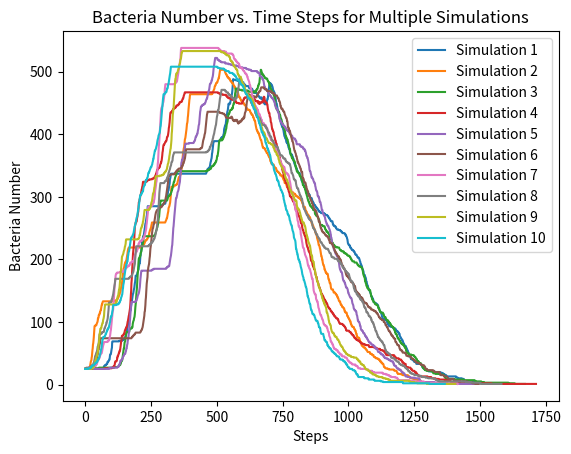

Python code for this plot:
import random as rd
import numpy as np
import matplotlib.pyplot as plt

# ---------------------------
# Simulation Parameters
# ---------------------------
GRID_SIZE = 100          # Size of the environment grid: 100 x 100
INITIAL_NUM_BACTERIA = 25
NUM_NUTRIENT = 10
BITES_NUTRIENT = 100     # Each nutrient has this many "bites" before it is fully consumed
DEATH_PROBABILITY = 0.01 # 1% chance of death, but only after MAX_STEPS for each bacterium
REPRODUCE_PROBABILITY = 0.5
MOVEMENT_PROBABILITY = 0.8  # Probability of moving toward nutrient vs. random movement
MAX_STEPS = 500
NUM_SIMULATION = 10      # Number of simulations to run for statistical variability

# ---------------------------
# Nutrient Class
# ---------------------------
class Nutrient:
    """
    Represents a nutrient source in the grid.
    
    Attributes:
        x (int): X-position of the nutrient in the grid.
        y (int): Y-position of the nutrient in the grid.
        bites (int): Remaining "bite" capacity of the nutrient.
    """
    def __init__(self, x, y):
        self.x = x
        self.y = y
        self.bites = BITES_NUTRIENT

    def consume(self):
        """
        Decrease the nutrient's bites by 1. Return True if the nutrient is fully consumed.
        """
        self.bites -= 1
        # If bites drop to zero or below, the nutrient is depleted
        if self.bites <= 0:
            return True
        return False


# ---------------------------
# Bacterium Class
# ---------------------------
class Bacterium:
    """
    Represents a single bacterium with position and survival/reproduction logic.
    
    Attributes:
        x (int): X-position of the bacterium in the grid.
        y (int): Y-position of the bacterium in the grid.
        steps (int): The total steps the bacterium has survived so far.
    """
    def __init__(self, x, y):
        self.x = x
        self.y = y
        self.steps = 0

    def random_move(self):
        """
        Moves the bacterium randomly in both x and y directions (including diagonals).
        Wraps around the grid if it moves beyond the boundaries using modulo operation.
        """
        self.x = (self.x + rd.choice([-1, 0, 1])) % GRID_SIZE
        self.y = (self.y + rd.choice([-1, 0, 1])) % GRID_SIZE

    def move_towards_nutrient(self, grid):
        """
        Moves the bacterium one step closer to any adjacent nutrient cell.
        If no adjacent nutrient is found, it moves randomly.
        
        Note: This function checks only the 4 orthogonal neighbors (up, down, left, right).
              If a neighbor has a positive value (indicating nutrient bites), we move there.
        """
        best_move = None
        best_distance = float('inf')

        # Check the 4 orthogonal directions for potential nutrient presence
        for dx, dy in [(-1, 0), (1, 0), (0, -1), (0, 1)]:
            nx = (self.x + dx) % GRID_SIZE
            ny = (self.y + dy) % GRID_SIZE

            # If this cell has nutrient (> 0), consider it
            if grid[nx, ny] > 0:
                distance = abs(nx - self.x) + abs(ny - self.y)
                if distance < best_distance:
                    best_move = (nx, ny)
                    best_distance = distance

        if best_move:
            # Move to the best cell found
            self.x, self.y = best_move
        else:
            # No adjacent nutrient cell found; move randomly
            self.random_move()

    def move(self, nutrient_locations, grid):
        """
        Decides whether to move towards nutrient or randomly,
        then increments the bacterium's life steps.
        """
        # With MOVEMENT_PROBABILITY chance, try moving toward a nutrient
        if np.random.rand() < MOVEMENT_PROBABILITY and nutrient_locations:
            self.move_towards_nutrient(grid)
        else:
            self.random_move()

        # Increase step counter each time the bacterium moves
        self.steps += 1

    def check_death(self):
        """
        Returns True if the bacterium dies.
        Bacterium becomes death-eligible only after MAX_STEPS.
        """
        return np.random.rand() < DEATH_PROBABILITY

    def reproduce(self, bacteria_list):
        """
        With REPRODUCE_PROBABILITY chance, creates a new bacterium in a neighboring cell.
        
        Args:
            bacteria_list (list): The current list of bacteria. The offspring is appended here.
        """
        if np.random.rand() < REPRODUCE_PROBABILITY:
            new_x = (self.x + rd.choice([-1, 0, 1])) % GRID_SIZE
            new_y = (self.y + rd.choice([-1, 0, 1])) % GRID_SIZE
            bacteria_list.append(Bacterium(new_x, new_y))


# ---------------------------
# Helper Functions
# ---------------------------
def place_nutrients(num_nutrient, grid_size):
    """
    Randomly place a specified number of nutrients in the grid.
    
    Args:
        num_nutrient (int): Number of nutrient sources to create.
        grid_size (int): Dimension of the square grid.
    
    Returns:
        list: A list of Nutrient objects placed randomly.
    """
    nutrient_locations = []
    for _ in range(num_nutrient):
        x = rd.randint(0, grid_size - 1)
        y = rd.randint(0, grid_size - 1)
        nutrient_locations.append(Nutrient(x, y))
    return nutrient_locations


def run_simulation():
    """
    Runs a single simulation of bacteria in a 100x100 grid with randomly placed nutrients.
    
    Logic Flow:
    1. Place nutrients and initialize a bacteria list.
    2. Build a grid indicating how many 'bites' each cell has (0 if none).
    3. While there are bacteria alive:
       - Record current population count.
       - For each bacterium:
         a) Move it (towards nutrient or randomly).
         b) Check if it should die (only if steps > MAX_STEPS).
         c) If not dead, check if it is on a nutrient cell; if so, consume & reproduce.
    4. Returns a list of population sizes at each simulation step until all bacteria die.
    """
    # 1. Place nutrients
    nutrient_locations = place_nutrients(NUM_NUTRIENT, GRID_SIZE)

    # 2. Initialize bacteria with random positions
    bacteria_list = [
        Bacterium(rd.randint(0, GRID_SIZE - 1), rd.randint(0, GRID_SIZE - 1))
        for _ in range(INITIAL_NUM_BACTERIA)
    ]

    # Create a grid to represent the "bites" available in each cell
    grid = np.zeros((GRID_SIZE, GRID_SIZE))

    # Fill grid with the initial nutrient bites
    for nutrient in nutrient_locations:
        grid[nutrient.x, nutrient.y] = nutrient.bites

    # Keep track of population over time
    population = []

    # 3. Main simulation loop
    while bacteria_list:
        population.append(len(bacteria_list))

        new_bacteria_list = []
        for bacterium in bacteria_list:
            # Move the bacterium and increment its step counter
            bacterium.move(nutrient_locations, grid)

            # Only after MAX_STEPS does the bacterium risk death
            if bacterium.steps > MAX_STEPS:
                if bacterium.check_death():
                    # Bacterium dies and is thus skipped
                    continue

            # If bacterium is still alive, check if it is on a nutrient
            for nutrient in nutrient_locations:
                if (bacterium.x, bacterium.y) == (nutrient.x, nutrient.y):
                    # Consume one "bite" from the nutrient
                    if nutrient.consume():
                        # If nutrient is fully consumed, remove from the list
                        nutrient_locations.remove(nutrient)
                        # Clear the cell in the grid
                        grid[nutrient.x, nutrient.y] = 0

                    # Attempt reproduction in a neighboring cell
                    bacterium.reproduce(new_bacteria_list)

            # Keep the bacterium in the new list if it is alive
            new_bacteria_list.append(bacterium)

        # Update the list of bacteria for the next iteration
        bacteria_list = new_bacteria_list

    return population


def run_multiple_simulations(num_simulations):
    """
    Runs the simulation multiple times and collects population data.
    
    Args:
        num_simulations (int): Number of simulations to run.
    
    Returns:
        list of lists: Each sublist contains population data over time for one simulation.
    """
    all_simulations = [run_simulation() for _ in range(num_simulations)]
    return all_simulations


def plot_simulations(simulations):
    """
    Plots the population curve (number of bacteria vs. simulation steps) for each run.
    
    Args:
        simulations (list of lists): Each sublist is one run's population data over time.
    """
    for i, sim in enumerate(simulations):
        plt.plot(range(len(sim)), sim, label=f"Simulation {i+1}")

    plt.title("Bacteria Number vs. Time Steps for Multiple Simulations")
    plt.xlabel("Steps")
    plt.ylabel("Bacteria Number")
    plt.legend()
    plt.show()


# ---------------------------
# Main Entry Point
# ---------------------------
if __name__ == "__main__":
    # Run multiple simulations and plot the result
    sims = run_multiple_simulations(NUM_SIMULATION)
    plot_simulations(sims)
